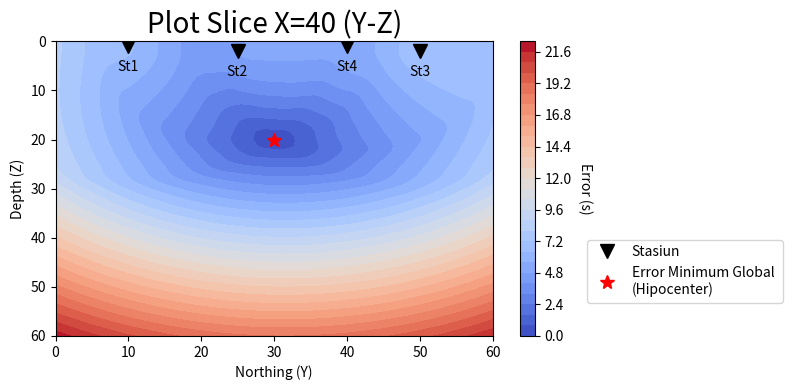
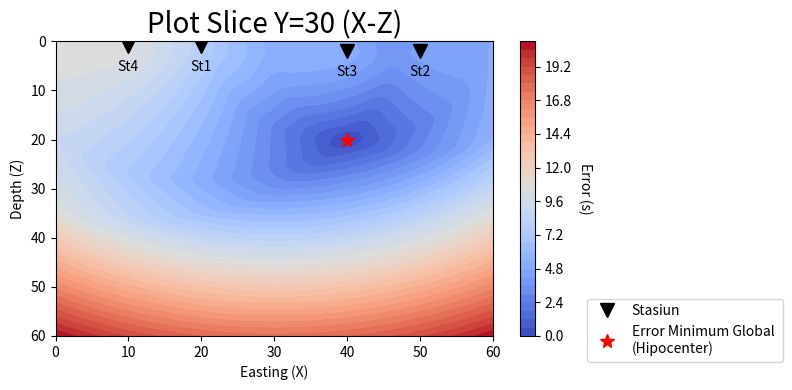
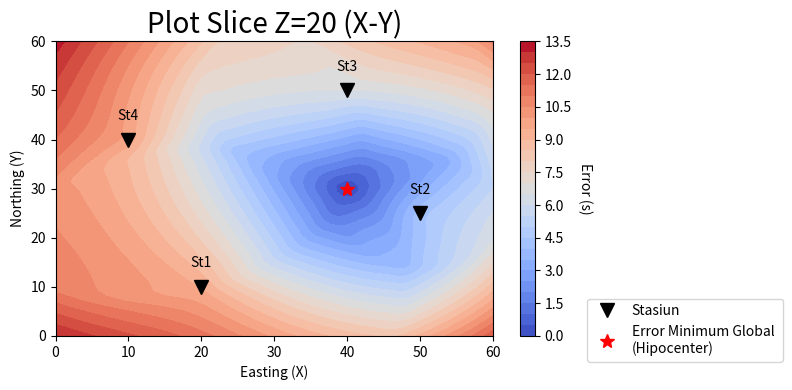

Generate these figures, in order, with matplotlib:
import numpy as np
import matplotlib.pyplot as plt
import pylab as pl
from scipy import interpolate

# Mendefinisikan parameter yang diketahui
to=0         
v=4                
x=np.array((20, 50, 40, 10))            
y=np.array((10, 25, 50, 40))
z=np.array((1,2,2,1))             
n=len(x)


M0=np.array((10,10,10))      # Initial Model


# Mendefinisikan grid untuk nilai error
grid_x = []
grid_y = []
grid_z = []

for i in range (0,61,2):
    grid_x.append(i)
    grid_y.append(i)
    grid_z.append(i)

grid_x=np.array(grid_x)
grid_y=np.array(grid_y)
grid_z=np.array(grid_z)
g=len(grid_x)

t_cal = np.ones((n))


# PLOT BIDANG YZ (X=40)        
E = np.zeros((g,g))
        
# menghitung waktu tempuh t sebagai fungsi yz dengan hiposenter (40,30,20)
t_dat= np.ones((n))
for i in range (0,n):
    t_dat[i] = to+(1/v)*np.sqrt(((y[i]-30)**2+(z[i]-20)**2))

# Menambahkan noise random dengan mean 0, standar deviasi 2, dan x=0.01 
noise = np.random.normal(0,2,t_dat.shape)

for i in range (0,n):
    t_dat[i] = t_dat[i]+noise[i]*0.01
        
# Menghitung nilai error untuk setiap grid
for i in range (0,g):
    for j in range (0,g):
        for k in range (0,n):
            t_cal[k] = (np.sqrt(+(y[k]-grid_y[i])**2+(z[k]-grid_z[j])**2))/v
            E[(i,j)] = E[(i,j)] + np.sqrt(((t_cal[k]-t_dat[k])**2)/n)
                
    
# Melakukan plot grafis 
X, Y = np.mgrid[0:60:31j, 0:60:31j]        
pl.subplots(figsize=(8, 4))
rbf = interpolate.Rbf(X.ravel(), Y.ravel(), E.ravel(), smooth=0.000001)

X2, Y2 = np.mgrid[0:60:60j, 0:60:60j]
c3 = pl.contourf(X2, Y2, rbf(X2, Y2),35, cmap='coolwarm')
    
cbar = pl.colorbar(c3)       
cbar.set_label('Error (s)', rotation=270, labelpad=15, y=0.5)
                
plt.plot(y,z,'vk', markersize=10, label='Stasiun')
for i in range (n):
            plt.text(y[i]-1.5,z[i]+5,'St'+ str(i+1))
        
plt.plot(30,20,'*r', markersize=10, label='Error Minimum Global \n(Hipocenter)')

plt.xlabel('Northing (Y)')       
plt.ylabel('Depth (Z)')
plt.title('Plot Slice X=40 (Y-Z)', fontsize=20)
        
plt.legend(bbox_to_anchor=(1.2, 0.35), loc='upper left')
plt.tight_layout()
        
plt.axis([0,60,60,0])
        
        
# PLOT BIDANG XZ (Y=30)
       
E = np.zeros((g,g)) 

# menghitung waktu tempuh t sebagai fungsi xz dengan hiposenter (40,30,20)
t_dat= np.ones((n))
for i in range (0,n):
    t_dat[i] = to+(1/v)*np.sqrt(((x[i]-40)**2+(z[i]-20)**2))

# Menambahkan noise random dengan mean 0, standar deviasi 2, dan x=0.01 
noise = np.random.normal(0,2,t_dat.shape)

for i in range (0,n):
    t_dat[i] = t_dat[i]+noise[i]*0.01

# Menghitung nilai error untuk setiap grid
for i in range (0,g):
    for j in range (0,g):
        for k in range (0,n):
            t_cal[k] = (np.sqrt((x[k]-grid_x[i])**2+(z[k]-grid_z[j])**2))/v
            E[(i,j)] = E[(i,j)] + np.sqrt(((t_cal[k]-t_dat[k])**2)/n)
                
                
# Melakukan plot grafis 
X, Y = np.mgrid[0:60:31j, 0:60:31j]
fig = pl.subplots(figsize=(8, 4))
rbf = interpolate.Rbf(X.ravel(), Y.ravel(), E.ravel(), smooth=0.000001)

X2, Y2 = np.mgrid[0:60:60j, 0:60:60j]
c3 = pl.contourf(X2, Y2, rbf(X2, Y2),35, cmap='coolwarm')

cbar = pl.colorbar(c3)       
cbar.set_label('Error (s)', rotation=270, labelpad=15, y=0.5)

plt.plot(x,z,'vk', markersize=10, label='Stasiun')
for i in range (n):
    plt.text(x[i]-1.5,z[i]+5,'St'+ str(i+1))
                    
plt.xlabel('Easting (X)')       
plt.ylabel('Depth (Z)')
plt.title('Plot Slice Y=30 (X-Z)', fontsize=20)
                    
plt.plot(40,20,'*r', markersize=10, label='Error Minimum Global \n(Hipocenter)')
                
plt.legend(bbox_to_anchor=(1.2, 0.15), loc='upper left')
plt.tight_layout()

plt.axis([0,60,60,0])
    

# PLOT BIDANG XY (Z=20)
E = np.zeros((g,g))

# menghitung waktu tempuh t sebagai fungsi yz dengan hiposenter (40,30,-20)
t_dat= np.ones((n))
for i in range (0,n):
    t_dat[i] = to+(1/v)*np.sqrt(((x[i]-40)**2+(y[i]-30)**2))

# Menambahkan noise random dengan mean 0, standar deviasi 2, dan x=0.01 
noise = np.random.normal(0,2,t_dat.shape)

for i in range (0,n):
    t_dat[i] = t_dat[i]+noise[i]*0.01
   
# Menghitung nilai error untuk setiap grid
for i in range (0,g):
    for j in range (0,g):
        for k in range (0,n):
            t_cal[k] = (np.sqrt((x[k]-grid_x[i])**2+(y[k]-grid_y[j])**2))/v
            E[(i,j)] = E[(i,j)] + np.sqrt(((t_cal[k]-t_dat[k])**2)/n)
        

# Melakukan plot grafis 
X, Y = np.mgrid[0:60:31j, 0:60:31j]
fig = pl.subplots(figsize=(8, 4))
rbf = interpolate.Rbf(X.ravel(), Y.ravel(), E.ravel(), smooth=0.000001)

X2, Y2 = np.mgrid[0:60:60j, 0:60:60j]
c3 = pl.contourf(X2, Y2, rbf(X2, Y2),30, cmap='coolwarm')

cbar = pl.colorbar(c3)       
cbar.set_label('Error (s)', rotation=270, labelpad=15, y=0.5)

plt.plot(x,y,'vk', markersize=10, label='Stasiun')
for i in range (n):
    plt.text(x[i]-1.5,y[i]+4,'St'+ str(i+1))

plt.xlabel('Easting (X)')       
plt.ylabel('Northing (Y)')
plt.title('Plot Slice Z=20 (X-Y)', fontsize=20)

# Lakukan input secara manual
plt.plot(40,30,'*r', markersize=10, label='Error Minimum Global \n(Hipocenter)')

plt.legend(bbox_to_anchor=(1.2, 0.15), loc='upper left')
plt.tight_layout()

plt.show()
    
    
        
